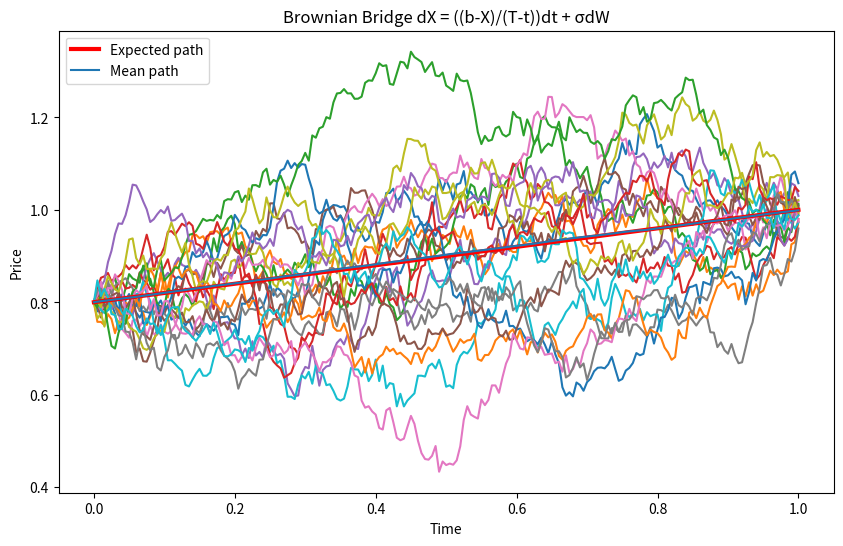
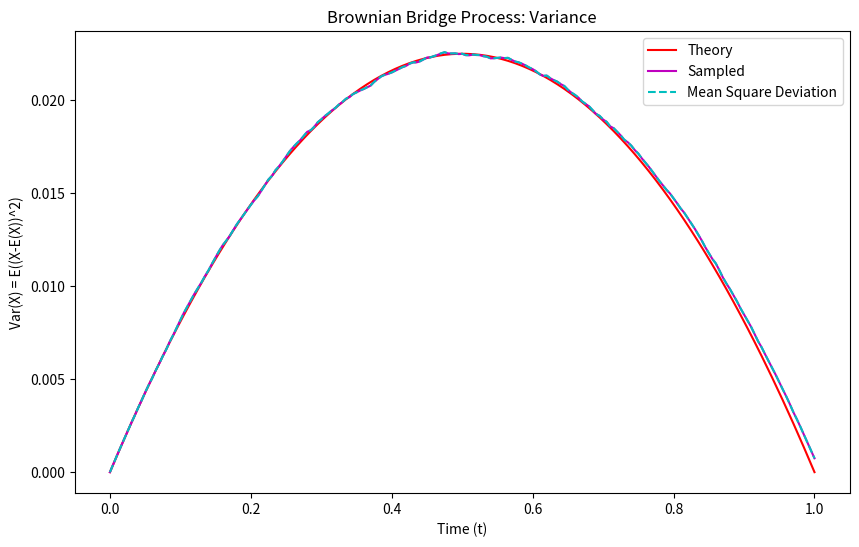
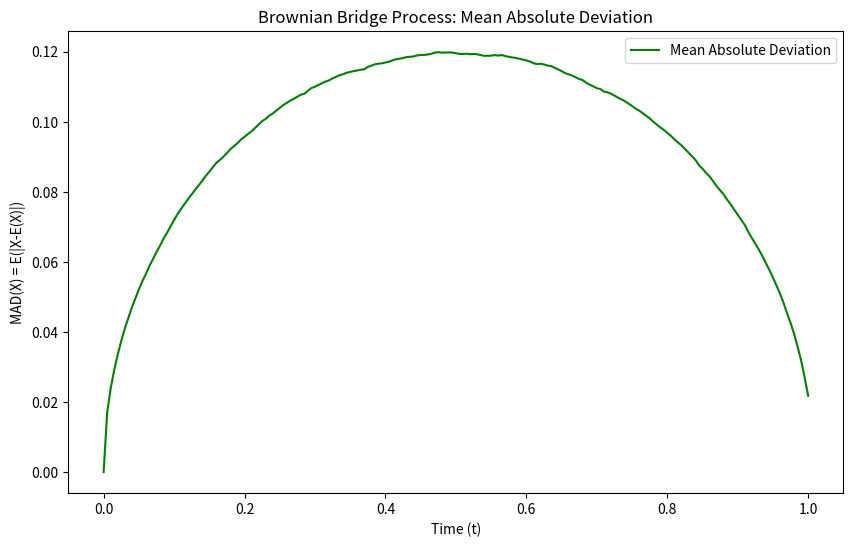
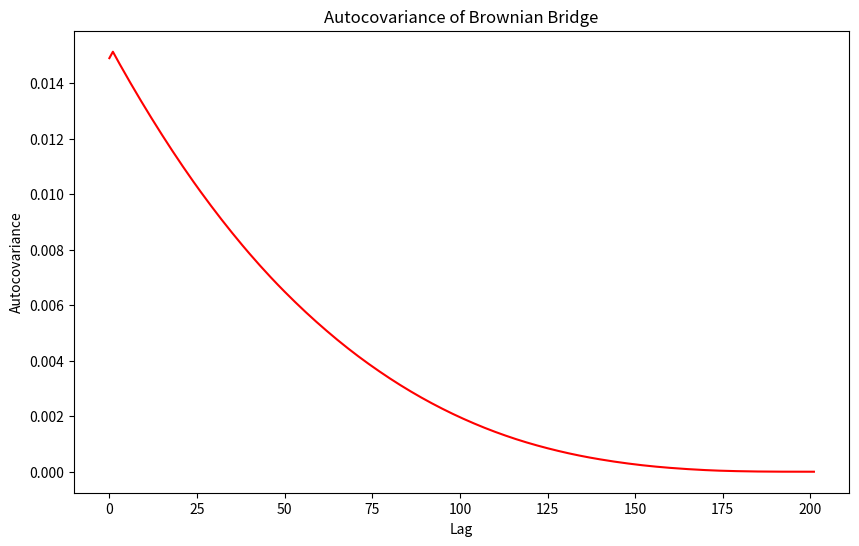
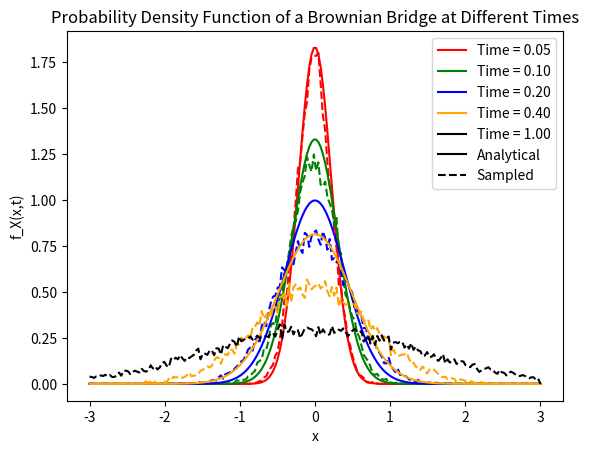
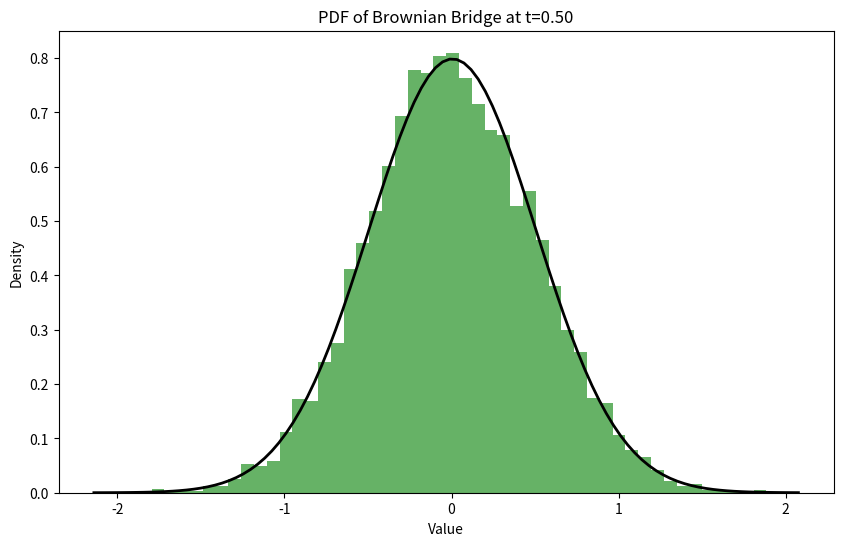

These charts were generated, in order, by the following Python code:
import numpy as np
import matplotlib.pyplot as plt
from scipy.signal import correlate
import scipy.stats as stats
from scipy.stats import norm
from matplotlib.lines import Line2D

# Paths as ROWS!
# Timesteps as COLUMNS!
#         t0   t1    t2   ...
# path 1: (0, 0.1, 0.4, ...)
# path 2: (0, -0.3, 0.1, ...)

# Simulation of a Brownian Bridge using Monte Carlo Simulation
# ------------------------------------------------------------
# A Brownian Bridge is a stochastic process that describes Brownian motion
# conditioned to return to a specific endpoint at a specific time.

# Parameters:
# T = Total time duration
# nsteps = Number of steps in the simulation
# npaths = Number of independent paths to simulate
# start_point = Starting point of the Brownian Bridge
# end_point = Endpoint of the Brownian Bridge at time T

# The formula for Brownian Bridge is
#  dX(t) = (b-X)/(T-t) * dt + sigma*dW(t)

# The basic idea is to simulate standard Brownian motion and then adjust it
# to ensure it meets the endpoint condition.

# The BB presents a different type of SDE than what we have previously seen
# as it requires both a known start and end point. It then proceeds to
# simulate the different paths between those two points but its start and
# end will always be the same regardless of the path taken.
# This applies in Fixed Income, e.g. Bond pricing

# Parameters
npaths = 20000  # Number of paths to be simulated
T = 1  # Time Horizon
nsteps = 200  # Number of timesteps
dt = T / nsteps  # Size of our timesteps
t = np.linspace(0, T, nsteps + 1) # Discretization of our grid
a = 0.8  # Starting point
b = 1  # Ending point
sigma = 0.3  # Volatility/diffusion term

## Method 1: Monte Carlo Simulation via ABM

## Monte Carlo Simulation - npaths x nsteps - BB via ABM

# Due to some nice properties, we can simulate the BB via a driftless ABM
# i.e. A purely random ABM with the formula
# dX(t) = sigma*dW(t)

# We will use dW rather than dX to save X for our BB
# Simulate our ABM
dW = sigma * np.sqrt(dt) * np.random.randn(npaths, nsteps)

# Initialize W with the starting value 'a' and then add cumulative sum of dW
W = np.hstack([a * np.ones((npaths, 1)), dW]).cumsum(axis=1)
# W = np.zeros((npaths, nsteps + 1))
# W[:, 0] = a  # Set starting point to 'a'
# W[:, 1:] = np.cumsum(dW, axis=1) + a

# Brownian Bridge formula: X(t) = W(t) + (b - W(T)) / T * t
X = W + (b - W[:, -1][:, np.newaxis]) / T * t
X[:, -1] = b  # Ensuring the endpoint is exactly b


# In the above:
# repmat( b-W(:,end),1,nsteps+1) means take b subtract the last column of W
# for all rows and repeat it 1 times down (i.e. keep the same number of
# paths) and nsteps+1 times across (i.e. the number of timesteps) to form a
# [npaths,nsteps+1] matrix.
# AND
# repmat(t,npaths,1) means create a [1,t] vector with the time t
# as each column and do that npaths many rows to create a [npaths,nsteps+1]
# matrix

## Method 2: Monte Carlo Simulation via For Loop (Euler-Maruyama method)

## Monte Carlo Simulation -  npaths x nsteps - Traditional for loop

# Allocate and initialise all paths
X = np.zeros((npaths, nsteps + 1))
X[:, 0] = a  # Start point
X[:, -1] = b  # End point

# Compute the Brownian bridge with Euler-Maruyama
for i in range(nsteps):
    X[:,i + 1] = X[:,i] + (b - X[:,i]) / (nsteps - i + 1) + sigma * np.random.randn(npaths) * np.sqrt(dt)

print(X.shape)

## Expected, mean and sample paths

# The expected path below comes from Ballotta & Fusai p.135, where they
# have defined the E(X) on an interval [s,T], which is more general. In our
# case we have defined our interval to be [0,T], hence s=0 drops out and we
# are left with the formula below.
EX = a + (t * (b - a) / T)

# Plotting
plt.figure(1, figsize=(10, 6))
plt.plot(t,X[::1000,:].T); # Sample paths (every 1000th path)
plt.plot(t,EX, linewidth = 3, c = 'r', label='Expected path')  # Expected path
plt.plot(t, np.mean(X, axis = 0), label='Mean path')  # Mean path
plt.title('Brownian Bridge SDE Plot')
plt.xlabel('Time')
plt.ylabel('Price')

plt.legend()

# The below are some additonal conditions that scale the picture according
# to some conditions - more of a nice to have.
sdevmax = sigma * np.sqrt(T) / 2
# plt.ylim([(a + b) / 2 - 4 * sdevmax, (a + b) / 2 + 4 * sdevmax])
plt.title('Brownian Bridge dX = ((b-X)/(T-t))dt + σdW')

# Theoretical variance
VARX = (sigma**2) * (t / T) * (T - t)

# Sampled variance (across paths at each timestep)
# Note the change in axis from 1 to 0
sampled_variance = np.var(X, axis=0)

# Mean square deviation
# Calculating the mean square deviation for each time step
# Again, note the change in axis from 1 to 0
mean_square_deviation = np.mean((X - EX[np.newaxis, :])**2, axis=0)

# Note that in Ballotta & Fusai they have no sigma term in the SDE for the
# BB (i.e. sigma=1). However, when they quote the variance then there is a
# sigma^2 missing from their figure (since sigma^2 = 1^2 = 1). But we have
# taken sigma to be a different value and therefore must multiply our
# theoretical variance formula by sigma^2.

# Plotting
plt.figure(2, figsize=(10, 6))
plt.plot(t, VARX, 'r', label='Theory')  # Theoretical variance
plt.plot(t, sampled_variance, 'm', label='Sampled')  # Sampled variance
plt.plot(t, mean_square_deviation, 'c--', label='Mean Square Deviation')  # Mean square deviation
plt.legend(loc='upper right')
plt.xlabel('Time (t)')
plt.ylabel('Var(X) = E((X-E(X))^2)')
plt.title('Brownian Bridge Process: Variance')

# Mean Absolute Deviation
# Calculating the mean absolute deviation for each time step
mean_absolute_deviation = np.mean(np.abs(X - EX[np.newaxis, :]), axis=0)

# Plotting
plt.figure(3, figsize=(10, 6))
plt.plot(t, mean_absolute_deviation, 'g', label='Mean Absolute Deviation')
plt.legend(loc='upper right')
plt.xlabel('Time (t)')
plt.ylabel('MAD(X) = E(|X-E(X)|)')
plt.title('Brownian Bridge Process: Mean Absolute Deviation')


# NO theoretical closed form MAD for BB

# Computing the autocovariance for each path
unbiased_scale = nsteps - np.abs(np.arange(-nsteps + 1, nsteps))


# Initialize the autocovariance array
C = np.zeros((npaths, 2 * nsteps + 1))

# Calculate the autocovariance for each path
for i in range(npaths):
    deviation = X[i, :] - EX
    # Compute autocorrelation and normalize by the number of steps
    C[i, :] = correlate(deviation, deviation, mode='full') / nsteps

# Average the autocovariance across all paths
C_mean = np.mean(C, axis=0)

# Plotting the autocovariance
plt.figure(4, figsize=(10, 6))
plt.plot(C_mean[nsteps - 1:], 'r')  # Plot the second half of the autocovariance
plt.title('Autocovariance of Brownian Bridge')
plt.xlabel('Lag')
plt.ylabel('Autocovariance')

# Assuming the following variables are defined: nsteps, npaths, T

# Time points and range for x
t_points = np.array([0.05, 0.1, 0.2, 0.4, 1])
x = np.linspace(-3, 3, 200)

# Initialize arrays for analytical and sampled PDFs
fa = np.zeros((len(x), len(t_points)))  # Analytical
fs = np.zeros((len(x), len(t_points)))  # Sampled

# Define colors
colors = ['red', 'green', 'blue', 'orange', 'black']

# Generate sample paths
W_T = np.random.normal(0, np.sqrt(T), npaths)
t_grid = np.linspace(0, T, nsteps)
B_samples = np.zeros((npaths, nsteps))

for i in range(nsteps):
    t = t_grid[i]
    B_samples[:, i] = np.random.normal(0, np.sqrt(t), npaths) - t / T * W_T

# Compute the PDFs and plot
plt.figure(5)
for i, t in enumerate(t_points):
    color = colors[i]
    # Analytical PDF
    variance = t * (T - t) / T
    std_dev = np.sqrt(variance)
    fa[:, i] = norm.pdf(x, 0, std_dev)

    # Sampled PDF
    time_index = min(int(t / T * nsteps), nsteps - 1)
    bin_counts, _ = np.histogram(B_samples[:, time_index], bins=x, density=True)
    fs[:-1, i] = bin_counts

    plt.plot(x, fa[:, i], label=f't = {t:.2f} (Analytical)', color=color)
    plt.plot(x, fs[:, i], label=f't = {t:.2f} (Sampled)', linestyle='--', color=color)


# Create custom legend handles for time points
color_legend_handles = [Line2D([0], [0], color=colors[i], label=f'Time = {t_points[i]:.2f}') for i in range(len(t_points))]

# Add handles for "Analytical" and "Sampled" line types
color_legend_handles.append(Line2D([0], [0], color='k', linestyle='-', label='Analytical'))
color_legend_handles.append(Line2D([0], [0], color='k', linestyle='--', label='Sampled'))

# Create and set the combined legend
plt.legend(handles=color_legend_handles, loc='upper right')

plt.xlabel('x')
plt.ylabel('f_X(x,t)')
plt.title('Probability Density Function of a Brownian Bridge at Different Times')


# Define the parameters for the Brownian Bridge
T = 1.0  # Total time
n = 1000  # Number of points

# Generate time points
t = np.linspace(0, T, n)

# Function to generate Brownian Bridge
def brownian_bridge(T, n):
    # Generate standard Brownian motion
    W = np.random.normal(0, np.sqrt(T/n), n).cumsum()
    # Adjust to Brownian Bridge
    B = W - (t/T) * W[-1]
    return B

# Generate multiple Brownian Bridge paths to create a distribution
num_paths = 10000
paths = np.array([brownian_bridge(T, n) for _ in range(num_paths)])

# Choose a specific time to view the distribution, e.g., t=0.5
specific_time = 0.5
index = int(n * specific_time / T)
values_at_time = paths[:, index]

# Plot the PDF at the specific time
plt.figure(figsize=(10, 6))
plt.hist(values_at_time, bins=50, density=True, alpha=0.6, color='g')

# Fit a normal distribution to the data
mu, std = stats.norm.fit(values_at_time)
xmin, xmax = plt.xlim()
x = np.linspace(xmin, xmax, 100)
p = stats.norm.pdf(x, mu, std)
plt.plot(x, p, 'k', linewidth=2)

title = "PDF of Brownian Bridge at t={:.2f}".format(specific_time)
plt.title(title)
plt.xlabel('Value')
plt.ylabel('Density')
plt.show()



